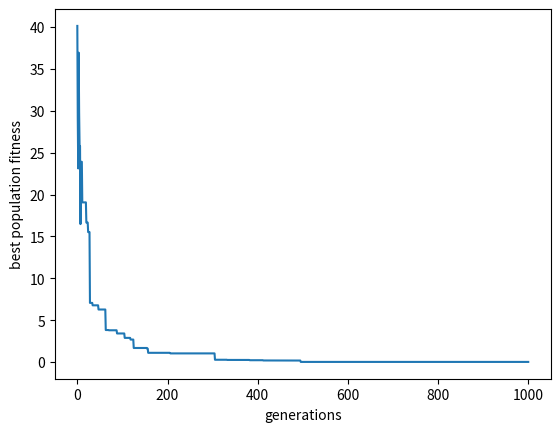

This figure's Python source:

import numpy as np 
import numpy.random as rnd
import copy 
import matplotlib.pyplot as plt 


def Rastrigin(X):
    '''INPUTS
    X: arguments of the Rastrigin Function
    OUTPUTS
    f : evaluation of the Rastrigin function given the inputs
    
    DOMAIN         : [-5.12,5.12]
    DIMENSIONS     : any
    GLOBAL MINIMUM : f(x)=0 x=[0,...,0] 
'''
    an=10*len(X)
    f_sum=sum(X[i]**2-(10*np.cos(2*np.pi*X[i]))for i in range(len(X)))
    return an+f_sum

def initiation(f,bounds,p):
    '''
    Creates a set of random particles, and evaluates their fitness
    within the bounds of the function f

    INPUTS
    f       : function to be searched over
    bounds  : bounds of function in form [[x1,x2],[x3,x4],[x5,x6]...]
    p       : number of particles
    
    OUTPUTS
    particle_pos      : array of random particle positions 
    particle_pos_val  : fitness of each particle 
    population_best   : position of best particle
    
    '''
    d=len(bounds) #finding number of dimensions
    particle_pos=np.zeros(p) #creating empty position array
    particle_pos=particle_pos.tolist() #converting array to list
    particle_pos_val=particle_pos[:] #empty value array
    for j in range(p): #iterating ovre the number of particles
        particle_pos[j]=[rnd.uniform(bounds[i][0],bounds[i][1])\
                    for i in range(d)] #random coordinate within bounds
        particle_pos_val[j]=f(particle_pos[j]) #calculating function value
                                            #at each particle
    population_best=particle_pos[np.argmin(particle_pos_val)]
    return d,np.array(particle_pos), np.array(particle_pos_val)\
        ,np.array(population_best)

def fitnesses(f,p,particle_pos):
    '''
    Returns fitnesses of all particles 

    INPUTS: 
    f               : function to be optimized
    p               : population size 
    particle_pos    : matrix of all particle's positions

    OUTPUTS: 
    particle_pos_val: array of all particle's fitnesses

    '''
    particle_pos_val=np.zeros(p)
    for i in range(p):
        particle_pos_val[i]=f(particle_pos[i])
    return particle_pos_val



def particlesort(p,particle_pos,particle_pos_val,d): 
    '''
    Sorts all particles based on their fitness 

    INPUTS 
    p               : number of particles
    particle_pos    : matrix of particle positions 
    particls_pos_val: array of particle fitnesses
    d               : dimensions

    OUTPUTS 
    particle_pos_sorted     : matrix of particles sorted from best to worst fitness
    particle_pos_val_sorted : matrix of particle fitnesses
                              sorted from best to worst fitness
    '''
    sorted_index=np.argsort(particle_pos_val) #sorts indexes
    particle_pos_sorted=np.zeros((p,d)) #creating empty new array
    particle_pos=np.array(particle_pos)
    particle_pos_sorted=particle_pos[:]
    particle_pos_val_sorted=particle_pos_val[:]
    for i in range(p): #re-arranges positions based on sorted fitnesses 
        particle_pos_sorted[i,:]=particle_pos[sorted_index[i],:]
        particle_pos_val_sorted[i]=particle_pos_val[sorted_index[i]]
    return particle_pos_sorted,particle_pos_val_sorted

def selection(particle_pos,p):
    ''' 
    Culls 50% of particles 

    INPUTS: 
    particle_pos : matrix of all particle positions
    p            : number of particles 

    OUTPUTS:
    particle_pos : new matrix of particle positions after 
                   culling 50% 
    p            : new number of particles 

    '''
    particle_pos=particle_pos[:int(p/2)] #truncating lower half of particles
    p=len(particle_pos) #calculating new number
    return particle_pos,p


def crossover(male_particle,female_particle):
    '''
    Takes two particles (male and female), and performs a 
    crossover operation with one split. 
    The split is randomly chosen at a position along the dimensions
    the male and female coordinates before this split are then swapped 
    https://en.wikipedia.org/wiki/Crossover_(genetic_algorithm)

    INPUTS: 
    male particle       : d dimensional array of coordinates
    female_particle     : d dimensional array of coordinates

    OUTPUTS: 
    male_particle       : crossed over set of male coordinates
    female_particle     : crossed over set of male coordinates
    '''
    male_copy=male_particle[:]
    female_copy=female_particle[:]
    d=len(female_particle)

    random_split=rnd.randint(0,d)

    for i in range(random_split):
        male_particle[i]=female_copy[i]
    for i in range(random_split,d):
        female_particle[i]=male_copy[i]

    return male_particle,female_particle

def mutation(d,particle_pos,bounds):
    '''
    Takes a particle, and with a 1% probability per dimension,
    gives that dimension a random coordinate within bounds

    INPUTS: 
    d               : number of dimensions
    particle_pos    : d dimensional array of coordinates 
    bounds          : bounds of the problem ([[xl,xu],[xl,xu]...])

    OUTPUTS: 
    particle_pos    : d dimensional array of mutated coordinates

    '''
    prob=rnd.rand(d) #creates random numbers between 0-1
    for i in range(d): #for each dimension if the random number is greater than 0.99
        if prob[i]>0.975: #give random coordinate in that dimension 
            particle_pos[i]=rnd.uniform(bounds[i][0],bounds[i][1])
    return particle_pos

def plotutility(fstore,iterations):
    it_array=np.linspace(0,iterations,iterations)
    plt.figure()
    plt.xlabel('generations')
    plt.ylabel('best population fitness')
    plt.plot(it_array,fstore)
    plt.show()
    return



def evolution(f,bounds,p,iterations):
    '''
    Performs initial evolution step: 
    initializes particles, 
    selects best candidates
    performs cross-over
    creates children
    performs mutations 
    returns new population 

    INPUTS: 
    f         : function to be optimized
    bounds    : bounds of function to be optimized 
                in form [[xl,xu],[xl,xu],[xl,xu]]
    p         : population size 
    iterations: number of generations 

    OUTPUTS: 
    returns the best particle after specified iterations 
    as well as a plot of function value per generation 
    '''

    d,particle_pos,particle_pos_val,population_best=\
        initiation(f,bounds,p)
    
    fstore=[]

    for it in range(iterations):
        particle_pos,particle_pos_val=\
            particlesort(p,particle_pos,particle_pos_val,d)
        particle_pos,p=selection(particle_pos,p)

        for i in range(int(p/2)):
            female_index=list(range(0,int((p/2))))
            rnd.shuffle(female_index)
            male_particle=particle_pos[i,:]
            female_particle=particle_pos[int((p/2))+female_index[i],:]
            male_particle,female_particle=\
                crossover(male_particle,female_particle)
            particle_pos[i,:]=male_particle[:]
            particle_pos[int(p/2)+female_index[i],:]=female_particle[:]

        particle_pos=np.concatenate((particle_pos,particle_pos),axis=0)
        p=len(particle_pos)
        
        for i in range(p):
            particle_pos[i]=mutation(d,particle_pos[i],bounds)

        particle_pos_val=fitnesses(f,p,particle_pos)
        population_best=particle_pos[np.argmin(particle_pos_val)]
        best_val=f(population_best)
        print('current best individual: ',best_val)
        fstore.append(best_val)
    
    print('after ',iterations,' iterations, optimum at: ',population_best)
    plotutility(fstore,iterations)
    return 

dimensions=5
dimension_bounds=[-5,5]
bounds=[0]*dimensions #creating 5 dimensional bounds
for i in range(dimensions):
    bounds[i]=dimension_bounds
f=Rastrigin 
iterations=1000
p=50

'''
This is just a test situation, Sphere function performed over 
30 dimensions, with a population size of 50, and a generation count 
of 500
'''

evolution(f,bounds,p,iterations)

    

    


        



    








        











